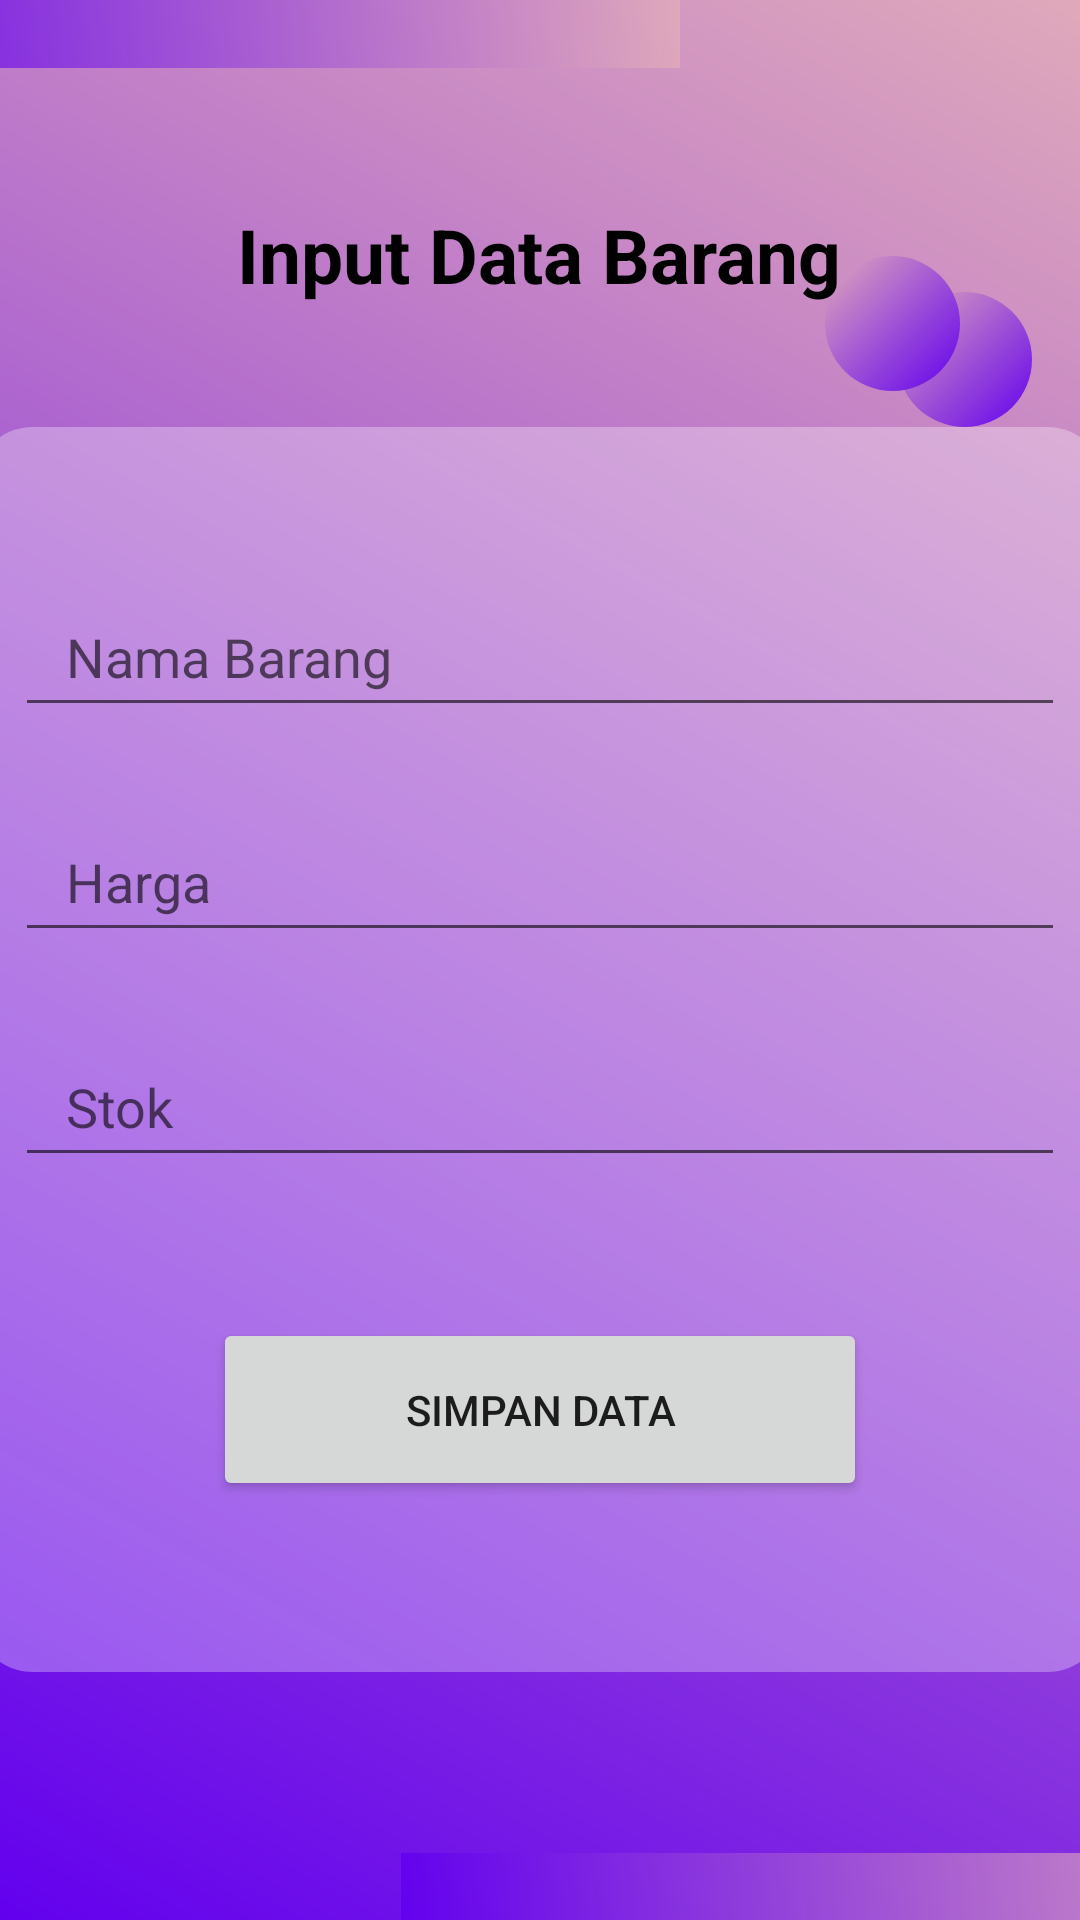

The Android layout XML behind this screen, and the referenced resources:
<!-- AndroidManifest.xml: application theme Theme.Formatif1_UmaHayu_XIIPPLG3 -->
<!-- res/layout/activity_input_barang.xml -->
<?xml version="1.0" encoding="utf-8"?>
<androidx.constraintlayout.widget.ConstraintLayout xmlns:android="http://schemas.android.com/apk/res/android"
    xmlns:app="http://schemas.android.com/apk/res-auto"
    xmlns:tools="http://schemas.android.com/tools"
    android:layout_width="match_parent"
    android:layout_height="match_parent"
    tools:context=".input_barang"
    android:background="@drawable/bg_gradasi">

    <androidx.constraintlayout.widget.ConstraintLayout
        android:layout_width="321dp"
        android:layout_height="37dp"
        android:layout_marginStart="-95dp"
        android:layout_marginTop="-15dp"
        android:background="@drawable/bg_gradasi"
        app:layout_constraintEnd_toEndOf="parent"
        app:layout_constraintHorizontal_bias="0.0"
        app:layout_constraintStart_toStartOf="parent"
        app:layout_constraintTop_toTopOf="parent"
        tools:ignore="MissingConstraints" />

    <androidx.constraintlayout.widget.ConstraintLayout
        android:layout_width="321dp"
        android:layout_height="37dp"
        android:layout_marginEnd="-95dp"
        android:layout_marginBottom="-15dp"
        android:background="@drawable/bg_gradasi"
        app:layout_constraintBottom_toBottomOf="parent"
        app:layout_constraintEnd_toEndOf="parent"
        app:layout_constraintHorizontal_bias="1.0"
        app:layout_constraintStart_toStartOf="parent"
        tools:ignore="MissingConstraints" />

    <androidx.constraintlayout.widget.ConstraintLayout
        android:id="@+id/constraintLayout2"
        android:layout_width="45dp"
        android:layout_height="45dp"
        android:layout_marginTop="20dp"
        android:layout_marginEnd="16dp"
        android:background="@drawable/bg_circle"
        app:layout_constraintBottom_toTopOf="@+id/constraintLayout"
        app:layout_constraintEnd_toEndOf="parent"
        app:layout_constraintTop_toTopOf="parent"
        app:layout_constraintVertical_bias="1.0" />

    <androidx.constraintlayout.widget.ConstraintLayout
        android:layout_width="45dp"
        android:layout_height="45dp"
        android:layout_marginEnd="40dp"
        android:background="@drawable/bg_circle"
        app:layout_constraintBottom_toBottomOf="@+id/constraintLayout2"
        app:layout_constraintEnd_toEndOf="parent"
        app:layout_constraintTop_toTopOf="parent"
        app:layout_constraintVertical_bias="0.875" />

    <TextView
        android:id="@+id/textView"
        android:layout_width="wrap_content"
        android:layout_height="wrap_content"
        android:layout_marginTop="68dp"
        android:text="Input Data Barang"
        android:textColor="#000000"
        android:textSize="25sp"
        android:textStyle="bold"
        app:layout_constraintEnd_toEndOf="parent"
        app:layout_constraintHorizontal_bias="0.497"
        app:layout_constraintStart_toStartOf="parent"
        app:layout_constraintTop_toTopOf="parent" />

    <androidx.constraintlayout.widget.ConstraintLayout
        android:id="@+id/constraintLayout"
        android:layout_width="378dp"
        android:layout_height="415dp"
        android:background="@drawable/bg2"
        app:layout_constraintBottom_toBottomOf="parent"
        app:layout_constraintEnd_toEndOf="parent"
        app:layout_constraintHorizontal_bias="0.529"
        app:layout_constraintStart_toStartOf="parent"
        app:layout_constraintTop_toBottomOf="@+id/textView"
        app:layout_constraintVertical_bias="0.331">

        <EditText
            android:id="@+id/input_nama_barang"
            android:layout_width="350dp"
            android:layout_height="50dp"
            android:layout_marginTop="50dp"
            android:ems="10"
            android:hint="   Nama Barang"
            android:inputType="textPersonName"
            app:layout_constraintEnd_toEndOf="parent"
            app:layout_constraintHorizontal_bias="0.5"
            app:layout_constraintStart_toStartOf="parent"
            app:layout_constraintTop_toTopOf="parent" />

        <EditText
            android:id="@+id/input_harga"
            android:layout_width="350dp"
            android:layout_height="50dp"
            android:layout_marginTop="25dp"
            android:ems="10"
            android:hint="   Harga"
            android:inputType="textPersonName"
            app:layout_constraintEnd_toEndOf="parent"
            app:layout_constraintHorizontal_bias="0.5"
            app:layout_constraintStart_toStartOf="parent"
            app:layout_constraintTop_toBottomOf="@+id/input_nama_barang" />

        <EditText
            android:id="@+id/input_stok"
            android:layout_width="350dp"
            android:layout_height="50dp"
            android:layout_marginTop="25dp"
            android:ems="10"
            android:hint="   Stok"
            android:inputType="textPersonName"
            app:layout_constraintEnd_toEndOf="parent"
            app:layout_constraintHorizontal_bias="0.5"
            app:layout_constraintStart_toStartOf="parent"
            app:layout_constraintTop_toBottomOf="@+id/input_harga" />

        <Button
            android:id="@+id/btn_simpan_barang"
            android:layout_width="218dp"
            android:layout_height="61dp"
            android:layout_marginTop="40dp"
            android:layout_marginBottom="50dp"
            android:text="Simpan Data"
            app:layout_constraintBottom_toBottomOf="parent"
            app:layout_constraintEnd_toEndOf="parent"
            app:layout_constraintHorizontal_bias="0.5"
            app:layout_constraintStart_toStartOf="parent"
            app:layout_constraintTop_toBottomOf="@+id/input_stok" />


    </androidx.constraintlayout.widget.ConstraintLayout>

</androidx.constraintlayout.widget.ConstraintLayout>
<!-- resources referenced by this layout -->
<resources>
  <!-- drawable bg2 (drawable) -->
  <?xml version="1.0" encoding="utf-8"?>
  <shape xmlns:android="http://schemas.android.com/apk/res/android"
      android:shape="rectangle">
      <solid android:color="#4DFFFFFF"/>
      <corners android:radius="20dp"/>
  
  </shape>
  <!-- drawable bg_circle (drawable) -->
  <?xml version="1.0" encoding="utf-8"?>
  <shape xmlns:android="http://schemas.android.com/apk/res/android">
      <gradient
          android:startColor="@color/purple_500"
          android:endColor="@color/milo_200"
          android:angle="135" />
      <corners android:radius="25dp"/>
  
  </shape>
  <!-- drawable bg_gradasi (drawable) -->
  <?xml version="1.0" encoding="utf-8"?>
  <shape xmlns:android="http://schemas.android.com/apk/res/android">
      <gradient
          android:startColor="@color/purple_500"
          android:endColor="@color/milo_200"
          android:angle="45" />
  
  </shape>
  <style name="Theme.Formatif1_UmaHayu_XIIPPLG3" parent="Theme.MaterialComponents.DayNight.DarkActionBar">
          
          <item name="colorPrimary">@color/purple_500</item>
          <item name="colorPrimaryVariant">@color/purple_700</item>
          <item name="colorOnPrimary">@color/white</item>
          
          <item name="colorSecondary">@color/teal_200</item>
          <item name="colorSecondaryVariant">@color/teal_700</item>
          <item name="colorOnSecondary">@color/black</item>
          
          <item name="android:statusBarColor" tools:targetApi="l">?attr/colorPrimaryVariant</item>
          
      </style>
  <color name="purple_500">#FF6200EE</color>
  <color name="milo_200">#FFE0A9BB</color>
  <color name="purple_700">#FF3700B3</color>
  <color name="white">#FFFFFFFF</color>
  <color name="teal_200">#FF03DAC5</color>
  <color name="teal_700">#FF018786</color>
  <color name="black">#FF000000</color>
</resources>
